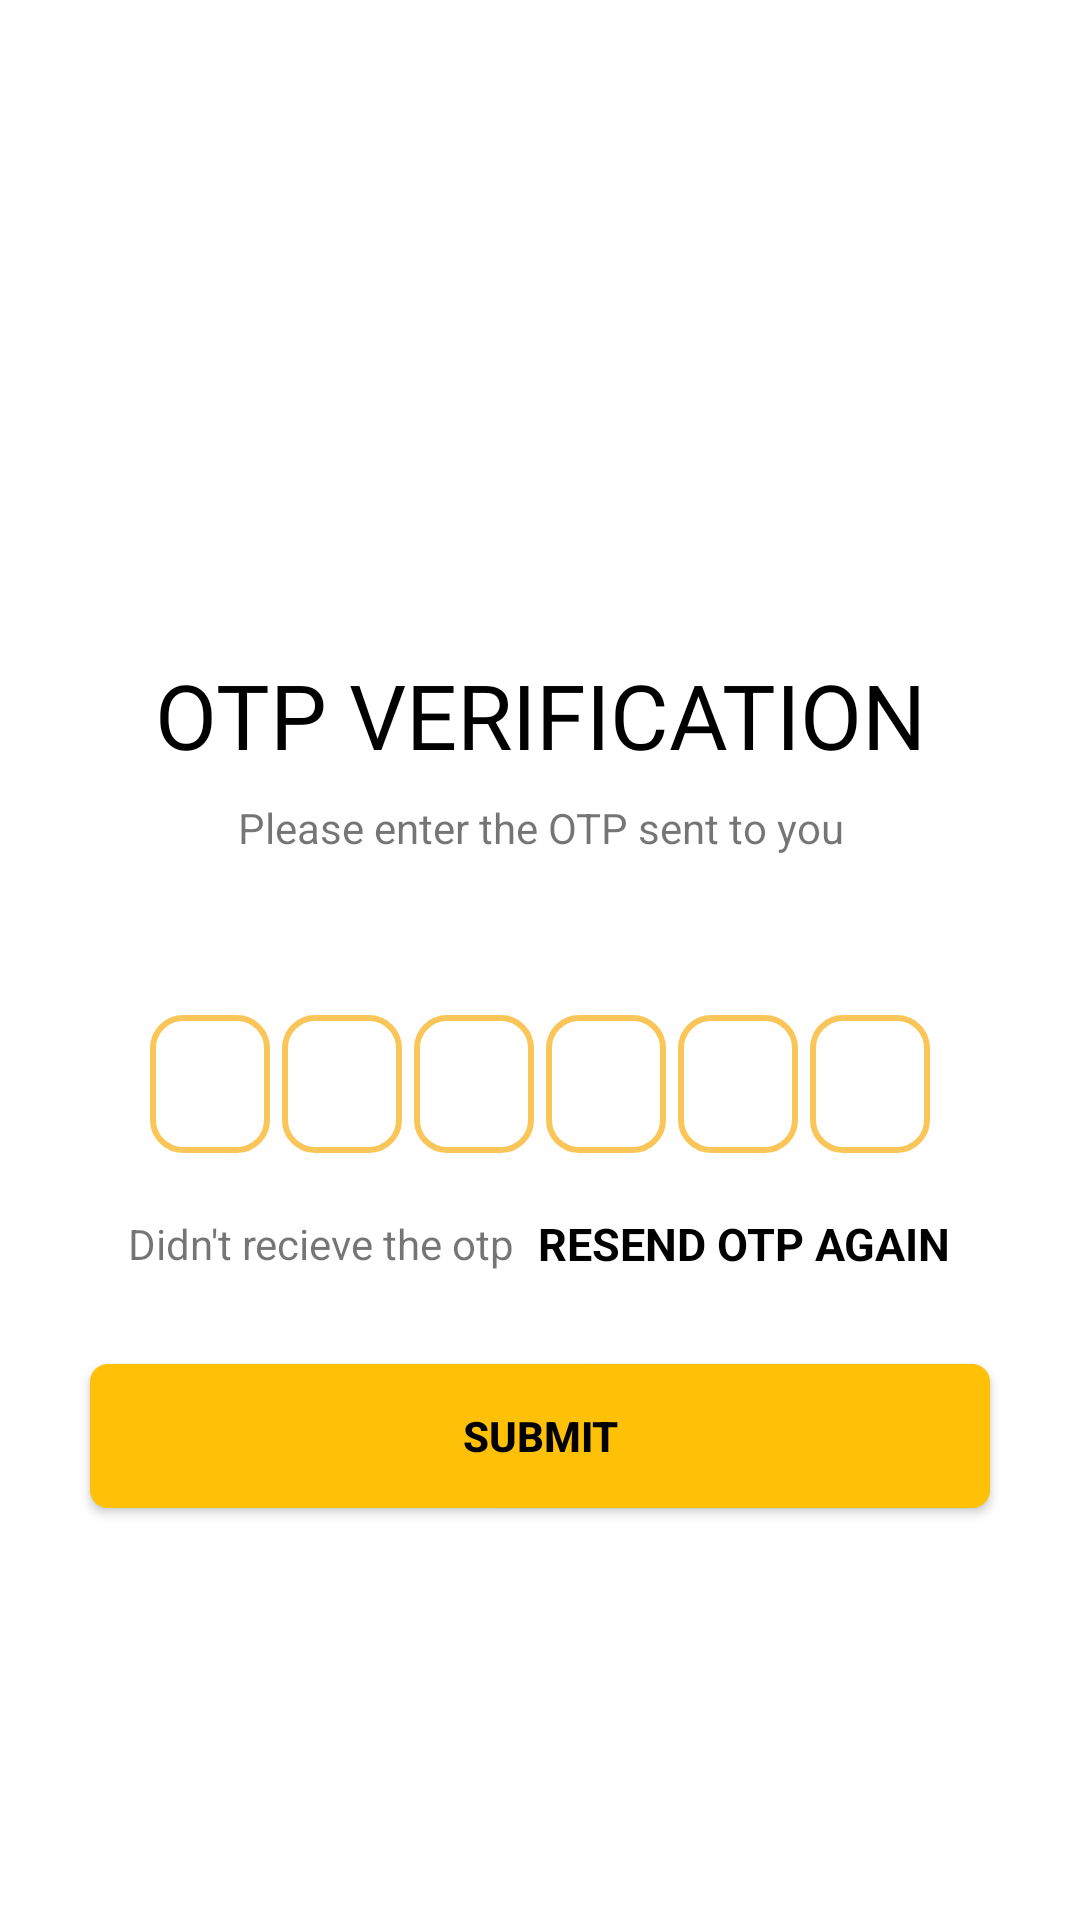

The Android layout XML behind this screen, and the referenced resources:
<!-- AndroidManifest.xml: application theme Theme.PriestBooking -->
<!-- res/layout/activity_verify_phone_no.xml -->
<?xml version="1.0" encoding="utf-8"?>
<ScrollView xmlns:android="http://schemas.android.com/apk/res/android"
    xmlns:app="http://schemas.android.com/apk/res-auto"
    xmlns:tools="http://schemas.android.com/tools"
    android:layout_width="match_parent"
    android:layout_height="match_parent"
    android:orientation="vertical"
    android:background="#ffffff"
    tools:context=".VerifyPhoneNo">
    <LinearLayout
        android:layout_width="match_parent"
        android:layout_height="match_parent"
        android:layout_marginTop="30dp"
        android:orientation="vertical">
        <ImageView
            android:layout_width="200dp"
            android:id="@+id/img"
            android:layout_height="180dp"
            android:layout_gravity="center"/>
        <TextView
            android:layout_width="match_parent"
            android:layout_height="wrap_content"
            android:fontFamily="@font/aclonica"
            android:layout_marginTop="8dp"
            android:text="OTP VERIFICATION"
            android:textColor="@color/black"
            android:textAlignment="center"
            android:textSize="30sp" />
        <TextView
            android:layout_width="match_parent"
            android:layout_height="wrap_content"
            android:layout_marginStart="50dp"
            android:layout_marginTop="8dp"
            android:layout_marginEnd="50dp"
            android:text="Please enter the OTP sent to you"
            android:textAlignment="center"
            android:textSize="14sp" />

        <TextView
            android:layout_width="match_parent"
            android:layout_height="wrap_content"
            android:layout_marginStart="50dp"
            android:layout_marginTop="4dp"
            android:layout_marginEnd="50dp"
            android:gravity="center"
            android:id="@+id/shownumber"
            android:textColor="@color/black"
            android:textStyle="bold"
            android:textSize="14sp"/>

        <LinearLayout
            android:layout_width="match_parent"
            android:layout_height="wrap_content"
            android:layout_marginTop="30dp"
            android:gravity="center"
            android:orientation="horizontal">

            <EditText
                android:id="@+id/inputotp1"
                android:background="@drawable/backgroundbox"
                android:layout_height="46dp"
                android:gravity="center"
                android:imeOptions="actionNext"
                android:importantForAutofill="no"
                android:inputType="number"
                android:maxLength="1"
                android:textColor="@color/black"
                android:textSize="24sp"
                android:textStyle="bold"
                tools:ignore="LabelFor"
                android:layout_width="40dp"/>

            <EditText
                android:id="@+id/inputotp2"
                android:background="@drawable/backgroundbox"
                android:layout_height="46dp"
                android:gravity="center"
                android:layout_marginStart="4dp"
                android:layout_marginLeft="4dp"
                android:imeOptions="actionNext"
                android:importantForAutofill="no"
                android:inputType="number"
                android:maxLength="1"
                android:textColor="@color/black"
                android:textSize="24sp"
                android:textStyle="bold"
                tools:ignore="LabelFor"
                android:layout_width="40dp"/>

            <EditText
                android:id="@+id/inputotp3"
                android:background="@drawable/backgroundbox"
                android:layout_height="46dp"
                android:gravity="center"
                android:layout_marginStart="4dp"
                android:layout_marginLeft="4dp"
                android:imeOptions="actionNext"
                android:importantForAutofill="no"
                android:inputType="number"
                android:maxLength="1"
                android:textColor="@color/black"
                android:textSize="24sp"
                android:textStyle="bold"
                tools:ignore="LabelFor"
                android:layout_width="40dp"/>

            <EditText
                android:id="@+id/inputotp4"
                android:background="@drawable/backgroundbox"
                android:layout_height="46dp"
                android:gravity="center"
                android:layout_marginStart="4dp"
                android:layout_marginLeft="4dp"
                android:imeOptions="actionNext"
                android:importantForAutofill="no"
                android:inputType="number"
                android:maxLength="1"
                android:textColor="@color/black"
                android:textSize="24sp"
                android:textStyle="bold"
                tools:ignore="LabelFor"
                android:layout_width="40dp"/>

            <EditText
                android:id="@+id/inputotp5"
                android:background="@drawable/backgroundbox"
                android:layout_height="46dp"
                android:gravity="center"
                android:layout_marginStart="4dp"
                android:layout_marginLeft="4dp"
                android:imeOptions="actionNext"
                android:importantForAutofill="no"
                android:inputType="number"
                android:maxLength="1"
                android:textColor="@color/black"
                android:textSize="24sp"
                android:textStyle="bold"
                tools:ignore="LabelFor"
                android:layout_width="40dp"/>

            <EditText
                android:id="@+id/inputotp6"
                android:background="@drawable/backgroundbox"
                android:layout_height="46dp"
                android:gravity="center"
                android:layout_marginStart="4dp"
                android:layout_marginLeft="4dp"
                android:imeOptions="actionNext"
                android:importantForAutofill="no"
                android:inputType="number"
                android:maxLength="1"
                android:textColor="@color/black"
                android:textSize="24sp"
                android:textStyle="bold"
                tools:ignore="LabelFor"
                android:layout_width="40dp"/>
        </LinearLayout>

        <LinearLayout
            android:layout_width="match_parent"
            android:layout_height="wrap_content"
            android:orientation="horizontal"
            android:gravity="center"
            android:layout_marginTop="20dp">

            <TextView
                android:layout_width="wrap_content"
                android:layout_height="wrap_content"
                android:text="Didn't recieve the otp"
                android:textSize="14sp"/>
            <TextView
                android:layout_width="wrap_content"
                android:layout_height="wrap_content"
                android:id="@+id/textResendOtp"
                android:layout_marginStart="8dp"
                android:text="RESEND OTP AGAIN"
                android:textColor="@color/black"
                android:textSize="15sp"
                android:textStyle="bold"
                />
        </LinearLayout>

        <FrameLayout
            android:layout_width="match_parent"
            android:layout_height="wrap_content">

            <Button
                android:id="@+id/buttongetotp"
                android:layout_width="match_parent"
                android:layout_height="wrap_content"
                android:background="@drawable/yellow_button"
                android:layout_margin="30dp"
                android:textColor="@color/black"
                android:text="SUBMIT"
                android:textStyle="bold"/>

            <ProgressBar
                android:id="@+id/progress_bar_verifying_otp"
                android:layout_width="35dp"
                android:layout_height="35dp"
                android:layout_gravity="center"
                android:visibility="gone"/>

        </FrameLayout>

    </LinearLayout>
</ScrollView>
<!-- resources referenced by this layout -->
<resources>
  <color name="black">#FF000000</color>
  <!-- drawable backgroundbox (drawable) -->
  <?xml version="1.0" encoding="utf-8"?>
  <shape xmlns:android="http://schemas.android.com/apk/res/android"
      android:shape="rectangle">
  
      <stroke android:width="2dp"
          android:color="@color/yellow_200" />
  
      <corners android:radius="10dp"/>
  
  </shape>
  <!-- drawable yellow_button (drawable) -->
  <?xml version="1.0" encoding="utf-8"?>
  <shape xmlns:android="http://schemas.android.com/apk/res/android"
      android:shape="rectangle">
      <solid android:color="#FFC107"/>
      <corners android:radius="6dp"/>
  </shape>
  <style name="Theme.PriestBooking" parent="Theme.AppCompat.Light.NoActionBar">
          
          <item name="colorPrimary">@color/yellow_500</item>
          <item name="colorPrimaryVariant">@color/yellow_700</item>
          <item name="colorOnPrimary">@color/white</item>
          
          <item name="colorSecondary">@color/teal_200</item>
          <item name="colorSecondaryVariant">@color/teal_700</item>
          <item name="colorOnSecondary">@color/black</item>
          
          <item name="android:statusBarColor" tools:targetApi="l">?attr/colorPrimaryVariant</item>
          
      </style>
  <color name="yellow_200">#FFFBC659</color>
  <color name="yellow_500">#FBC659</color>
  <color name="yellow_700">#ff8a00</color>
  <color name="white">#FFFFFFFF</color>
  <color name="teal_200">#FF03DAC5</color>
  <color name="teal_700">#FF018786</color>
</resources>
